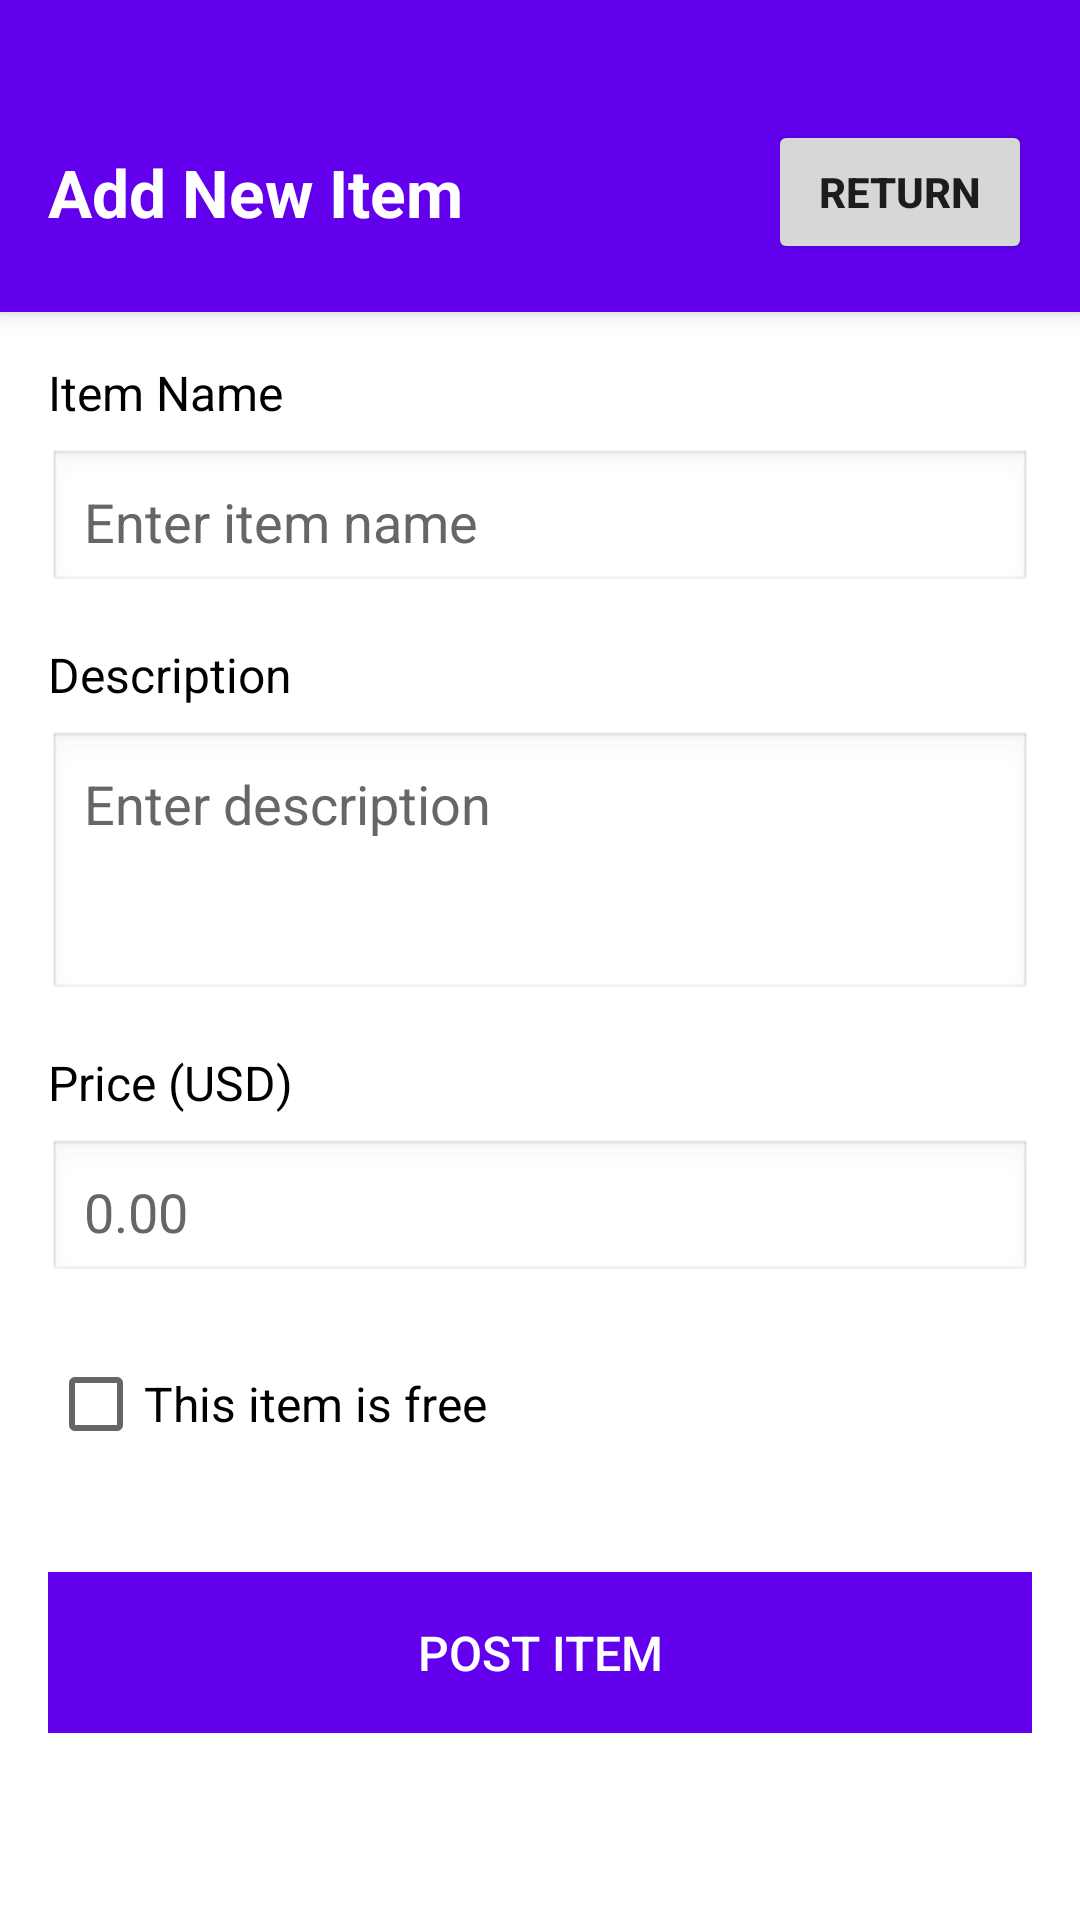

Produce the Android XML layout that renders to this screen, including the resource entries it uses.
<!-- AndroidManifest.xml: application theme Theme.TradeIt -->
<!-- res/layout/activity_add_item.xml -->
<?xml version="1.0" encoding="utf-8"?>
<LinearLayout xmlns:android="http://schemas.android.com/apk/res/android"
    android:layout_width="match_parent"
    android:layout_height="match_parent"
    android:orientation="vertical"
    android:background="#F5F5F5">

    
    <LinearLayout
        android:id="@+id/topBar"
        android:layout_width="match_parent"
        android:layout_height="wrap_content"
        android:orientation="vertical"
        android:background="#6200EE"
        android:elevation="4dp"
        android:padding="16dp">

        
        <LinearLayout
            android:id="@+id/headerContent"
            android:layout_width="match_parent"
            android:layout_height="wrap_content"
            android:orientation="horizontal"
            android:gravity="center_vertical"
            android:paddingTop="24dp">

            
            <TextView
                android:id="@+id/titleTextView"
                android:layout_width="0dp"
                android:layout_height="wrap_content"
                android:layout_weight="1"
                android:text="Add New Item"
                android:textSize="22sp"
                android:textStyle="bold"
                android:textColor="@android:color/white" />

            
            <Button
                android:id="@+id/returnButton"
                android:layout_width="wrap_content"
                android:layout_height="wrap_content"
                android:text="Return"
                android:textSize="14sp"
                android:textStyle="bold"
                android:paddingStart="16dp"
                android:paddingEnd="16dp" />
        </LinearLayout>
    </LinearLayout>

    
    <ScrollView
        android:layout_width="match_parent"
        android:layout_height="0dp"
        android:layout_weight="1"
        android:background="#FFFFFF">

        <LinearLayout
            android:layout_width="match_parent"
            android:layout_height="wrap_content"
            android:orientation="vertical"
            android:padding="16dp">

            
            <TextView
                android:layout_width="wrap_content"
                android:layout_height="wrap_content"
                android:text="Item Name"
                android:textSize="16sp"
                android:textColor="#000000"
                android:layout_marginBottom="8dp"/>

            
            <EditText
                android:id="@+id/itemNameEditText"
                android:layout_width="match_parent"
                android:layout_height="wrap_content"
                android:hint="Enter item name"
                android:inputType="text"
                android:textColor="#000000"
                android:textColorHint="#666666"
                android:background="@android:drawable/edit_text"
                android:padding="12dp"
                android:layout_marginBottom="16dp"/>

            
            <TextView
                android:layout_width="wrap_content"
                android:layout_height="wrap_content"
                android:text="Description"
                android:textSize="16sp"
                android:textColor="#000000"
                android:layout_marginBottom="8dp"/>

            
            <EditText
                android:id="@+id/itemDescriptionEditText"
                android:layout_width="match_parent"
                android:layout_height="wrap_content"
                android:hint="Enter description"
                android:inputType="textMultiLine"
                android:minLines="3"
                android:gravity="top"
                android:textColor="#000000"
                android:textColorHint="#666666"
                android:background="@android:drawable/edit_text"
                android:padding="12dp"
                android:layout_marginBottom="16dp"/>

            
            <TextView
                android:layout_width="wrap_content"
                android:layout_height="wrap_content"
                android:text="Price (USD)"
                android:textSize="16sp"
                android:textColor="#000000"
                android:layout_marginBottom="8dp"/>

            
            <EditText
                android:id="@+id/itemPriceEditText"
                android:layout_width="match_parent"
                android:layout_height="wrap_content"
                android:hint="0.00"
                android:inputType="numberDecimal"
                android:textColor="#000000"
                android:textColorHint="#666666"
                android:background="@android:drawable/edit_text"
                android:padding="12dp"
                android:layout_marginBottom="16dp"/>

            
            <CheckBox
                android:id="@+id/isFreeCheckBox"
                android:layout_width="wrap_content"
                android:layout_height="wrap_content"
                android:text="This item is free"
                android:textColor="#000000"
                android:textSize="16sp"
                android:layout_marginBottom="24dp"/>

            
            <Button
                android:id="@+id/saveItemButton"
                android:layout_width="match_parent"
                android:layout_height="wrap_content"
                android:text="Post Item"
                android:textSize="16sp"
                android:padding="16dp"
                android:textColor="@android:color/white"
                android:background="#6200EE"
                android:layout_marginTop="8dp"/>
        </LinearLayout>
    </ScrollView>

</LinearLayout>
<!-- resources referenced by this layout -->
<resources>
  <style name="Theme.TradeIt" parent="Theme.MaterialComponents.DayNight.NoActionBar">
          
      </style>
</resources>
